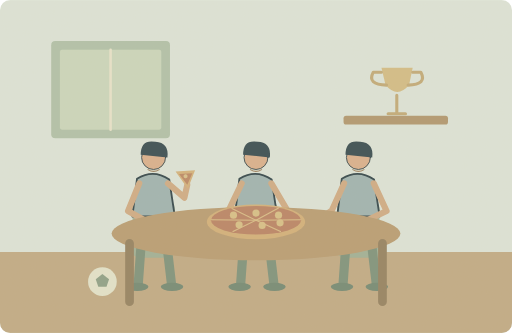
t = 0.00 s
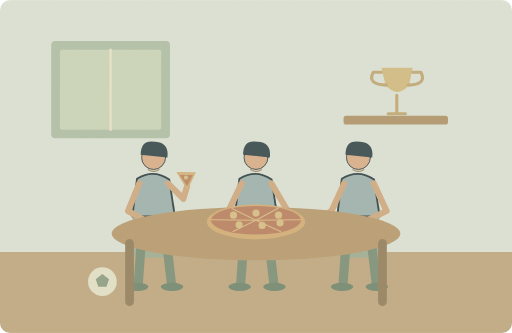
t = 1.25 s
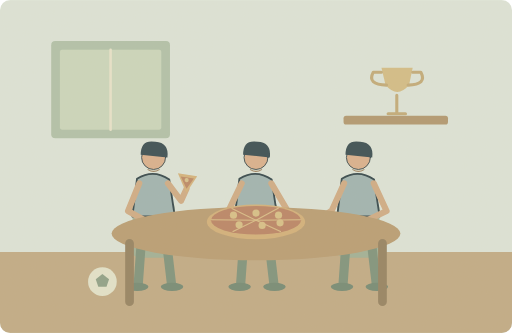
t = 3.75 s
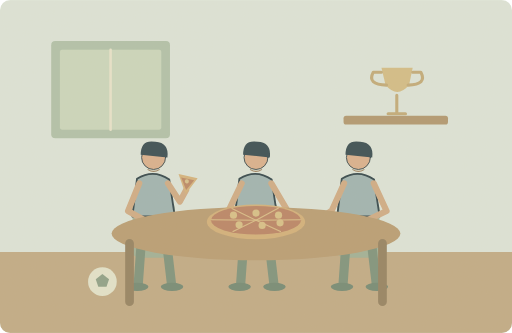
t = 5.00 s
t = 6.25 s: frame unchanged from t = 3.75 s, image omitted
t = 8.75 s: frame unchanged from t = 1.25 s, image omitted

The animated SVG that drew these frames (rendered in a browser with its animation timeline set to each time). Animation: 1 SMIL element (animateTransform=1); one cycle of 10.00 s, repeats indefinitely.

<svg xmlns="http://www.w3.org/2000/svg" width="1000" height="650" viewBox="0 0 1000 650" role="img" aria-labelledby="title desc"><title id="title">单词小故事</title><desc id="desc">Our team celebrated with pizza after winning the match.</desc><metadata>{"wordId": "team", "dailyExample": "Our team celebrated with pizza after winning the match.", "source": "https://github.com/go1app/word-atlas/blob/main/public/atlas/entries/6.json", "attribution": "Word Atlas contributors — CC BY 4.0", "license": "https://creativecommons.org/licenses/by/4.0/", "changes": "New original vector animation interpreting the daily example.", "durationSeconds": 10}</metadata><defs><clipPath id="frame"><rect width="1000" height="650" rx="20"/></clipPath><filter id="paper"><feTurbulence type="fractalNoise" baseFrequency=".74" numOctaves="3" stitchTiles="stitch"/><feColorMatrix type="saturate" values="0"/><feComponentTransfer><feFuncA type="linear" slope=".065"/></feComponentTransfer><feBlend in="SourceGraphic" mode="soft-light"/></filter><filter id="glow" x="-100%" y="-100%" width="300%" height="300%"><feGaussianBlur stdDeviation="8"/></filter></defs><g clip-path="url(#frame)"><rect x="0" y="0" width="1000" height="650" rx="0" fill="#dce5da" /><rect x="0" y="492" width="1000" height="158" rx="0" fill="#bfa984" /><rect x="100" y="80" width="232" height="190" rx="8" fill="#afc1a9" /><rect x="117" y="97" width="198" height="156" rx="4" fill="#cad7bd" /><path d="M216 97V253" fill="none" stroke="#e8e4cc" stroke-width="5" stroke-linecap="round" stroke-linejoin="round" /><rect x="671" y="226" width="204" height="17" rx="5" fill="#af966e" /><path d="M745 132H806L799 166Q776 193 753 166Z" fill="#d2bc85" stroke="none" stroke-width="2" stroke-linecap="round" stroke-linejoin="round" /><path d="M745 141h-16q-13 24 26 25M806 141h16q13 24 -25 25M775 186v33M758 222h34" fill="none" stroke="#c0a977" stroke-width="6" stroke-linecap="round" stroke-linejoin="round" /><rect x="259" y="393" width="82" height="110" rx="12" fill="#9eaf95" /><path d="M278 444l-8 111M322 444l13 111" fill="none" stroke="#7b917b" stroke-width="18" stroke-linecap="round" stroke-linejoin="round" /><ellipse cx="268" cy="560" rx="22" ry="8" fill="#708773"/><ellipse cx="336" cy="560" rx="22" ry="8" fill="#708773"/><g transform="translate(300 365) scale(1.8)" stroke="#2c4148" stroke-linecap="round" stroke-linejoin="round"><path d="M-18 -9Q0 -20 17 -8L23 32H-23Z" fill="#9cb3b1" stroke="#2c4148" stroke-width="2" stroke-linecap="round" stroke-linejoin="round" /><circle cx="0" cy="-32" r="13" fill="#d9af8c" /><path d="M-14 -35Q-14 -52 2 -49Q17 -48 15 -32Z" fill="#32474e" stroke="none" stroke-width="2" stroke-linecap="round" stroke-linejoin="round" /></g><path d="M289 331q11 7 22 0" fill="none" stroke="#9b8060" stroke-width="2" stroke-linecap="round" stroke-linejoin="round" /><rect x="459" y="393" width="82" height="110" rx="12" fill="#9eaf95" /><path d="M478 444l-8 111M522 444l13 111" fill="none" stroke="#7b917b" stroke-width="18" stroke-linecap="round" stroke-linejoin="round" /><ellipse cx="468" cy="560" rx="22" ry="8" fill="#708773"/><ellipse cx="536" cy="560" rx="22" ry="8" fill="#708773"/><g transform="translate(500 365) scale(1.8)" stroke="#2c4148" stroke-linecap="round" stroke-linejoin="round"><path d="M-18 -9Q0 -20 17 -8L23 32H-23Z" fill="#9cb3b1" stroke="#2c4148" stroke-width="2" stroke-linecap="round" stroke-linejoin="round" /><circle cx="0" cy="-32" r="13" fill="#d9af8c" /><path d="M-14 -35Q-14 -52 2 -49Q17 -48 15 -32Z" fill="#32474e" stroke="none" stroke-width="2" stroke-linecap="round" stroke-linejoin="round" /></g><path d="M489 331q11 7 22 0" fill="none" stroke="#9b8060" stroke-width="2" stroke-linecap="round" stroke-linejoin="round" /><rect x="659" y="393" width="82" height="110" rx="12" fill="#9eaf95" /><path d="M678 444l-8 111M722 444l13 111" fill="none" stroke="#7b917b" stroke-width="18" stroke-linecap="round" stroke-linejoin="round" /><ellipse cx="668" cy="560" rx="22" ry="8" fill="#708773"/><ellipse cx="736" cy="560" rx="22" ry="8" fill="#708773"/><g transform="translate(700 365) scale(1.8)" stroke="#2c4148" stroke-linecap="round" stroke-linejoin="round"><path d="M-18 -9Q0 -20 17 -8L23 32H-23Z" fill="#9cb3b1" stroke="#2c4148" stroke-width="2" stroke-linecap="round" stroke-linejoin="round" /><circle cx="0" cy="-32" r="13" fill="#d9af8c" /><path d="M-14 -35Q-14 -52 2 -49Q17 -48 15 -32Z" fill="#32474e" stroke="none" stroke-width="2" stroke-linecap="round" stroke-linejoin="round" /></g><path d="M689 331q11 7 22 0" fill="none" stroke="#9b8060" stroke-width="2" stroke-linecap="round" stroke-linejoin="round" /><path d="M272 358L250 412 286 432M472 358L445 414 473 432M530 358L562 412 588 432M672 358L648 411 618 431M730 358L755 412 713 432" fill="none" stroke="#cfaa84" stroke-width="12" stroke-linecap="round" stroke-linejoin="round" /><ellipse cx="500" cy="456" rx="282" ry="52" fill="#b79b71"/><path d="M253 475v114M747 475v114" fill="none" stroke="#927f5f" stroke-width="17" stroke-linecap="round" stroke-linejoin="round" /><ellipse cx="500" cy="433" rx="96" ry="34" fill="#d2af79"/><ellipse cx="500" cy="430" rx="88" ry="28" fill="#b98264"/><circle cx="456" cy="420" r="7" fill="#d7bf86" /><circle cx="500" cy="416" r="7" fill="#d7bf86" /><circle cx="544" cy="420" r="7" fill="#d7bf86" /><circle cx="467" cy="439" r="7" fill="#d7bf86" /><circle cx="512" cy="440" r="7" fill="#d7bf86" /><circle cx="547" cy="435" r="7" fill="#d7bf86" /><path d="M500 430L413 429" fill="none" stroke="#d9be87" stroke-width="2" stroke-linecap="round" stroke-linejoin="round" /><path d="M500 430L453 407" fill="none" stroke="#d9be87" stroke-width="2" stroke-linecap="round" stroke-linejoin="round" /><path d="M500 430L544 406" fill="none" stroke="#d9be87" stroke-width="2" stroke-linecap="round" stroke-linejoin="round" /><path d="M500 430L587 429" fill="none" stroke="#d9be87" stroke-width="2" stroke-linecap="round" stroke-linejoin="round" /><path d="M500 430L548 452" fill="none" stroke="#d9be87" stroke-width="2" stroke-linecap="round" stroke-linejoin="round" /><path d="M500 430L455 452" fill="none" stroke="#d9be87" stroke-width="2" stroke-linecap="round" stroke-linejoin="round" /><g><animateTransform attributeName="transform" type="rotate" values="-8 328 358;8 328 358;-8 328 358" keyTimes="0;.5;1" dur="10s" repeatCount="indefinite"/><path d="M328 358L356 390 365 366" fill="none" stroke="#cfaa84" stroke-width="12" stroke-linecap="round" stroke-linejoin="round" /><path d="M346 337L384 340 365 374Z" fill="#d3b17b" stroke="none" stroke-width="2" stroke-linecap="round" stroke-linejoin="round" /><path d="M352 343L378 345 365 366Z" fill="#ba8664" stroke="none" stroke-width="2" stroke-linecap="round" stroke-linejoin="round" /><circle cx="364" cy="349" r="4" fill="#d7c18b" /></g><circle cx="200" cy="550" r="28" fill="#e2e4cc" /><path d="M200 535l13 10 -5 15h-16l-5 -15Z" fill="#8b9f86" stroke="none" stroke-width="2" stroke-linecap="round" stroke-linejoin="round" /><rect width="1000" height="650" fill="#ddc8a0" opacity=".14" filter="url(#paper)" pointer-events="none"/></g></svg>
